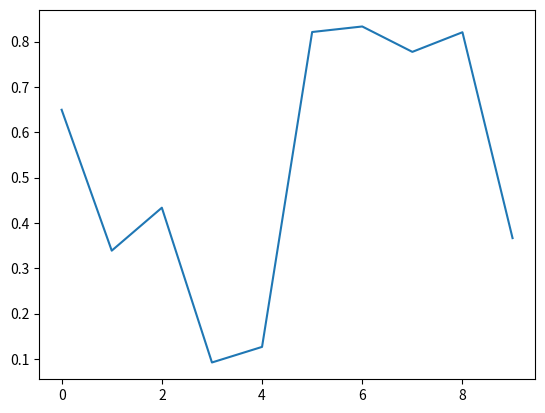

Recreate this plot in Python.
#!/usr/bin/env  python
# -*- coding:utf-8 -*-
import numpy as np  
import matplotlib.pyplot as plt  
import matplotlib.animation as animation  
  
fig = plt.figure()  
axes1 = fig.add_subplot(111)  
line, = axes1.plot(np.random.rand(10))  
  
#因为update的参数是调用函数data_gen,所以第一个默认参数不能是framenum  
def update(data):  
    line.set_ydata(data)  
    return line,  
# 每次生成10个随机数据  
def data_gen():  
    while True:  
        yield np.random.rand(10)  
  
ani = animation.FuncAnimation(fig, update, data_gen, interval=1*1000)  
plt.show()  


